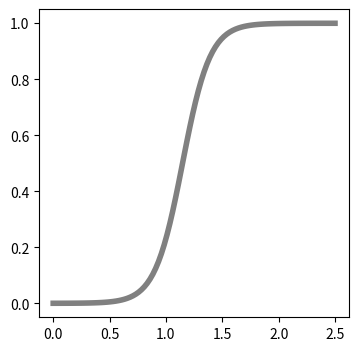

Here is the Python script that generated this plot: (Note: this script raises an exception after producing the figure.)
import numpy as np
import matplotlib.pyplot as plt

#元データ生成
np.random.seed(seed=0)
X_n = 30
X = np.zeros(X_n)
T = np.zeros(X_n, dtype=np.uint8) #unit8 = 8ビット符号なし整数
Dist_s = [0.4, 0.8]
Dist_w = [0.8, 1.6]
Pi = 0.5
for n in range(X_n):
    wk = np.random.rand()
    T[n] = 0 * (wk < Pi) + 1 * (wk >= Pi)
    X[n] = np.random.rand() * Dist_w[T[n]] + Dist_s[T[n]]


def logistic(x, w):
    return 1 / (1 + np.exp(-(w[0] * x + w[1])))

#平均交差エントロピー誤差
def cee_logistc(w, x, t):
    y = logistic(x, w)
    cee = 0
    for n in range(len(y)):
        cee = cee - (t[n] * np.log(y[n]) + (1 - t[n]) * np.log(1 - y[n]))
    cee /= X_n
    return cee

#平均交差エントロピー誤差の微分
def dcee_logistic(w, x, t):
    y = logistic(x, w)
    dcee = np.zeros(2)
    for n in range(len(y)):
        dcee[0] = dcee[0] + (y[n] - t[n]) * X[n]
        dcee[1] = dcee[1] + (y[n] - t[n])
    dcee /= X_n
    return dcee


from scipy.optimize import minimize
def fit_logistic(w_init, x, t):
    res1 = minimize(cee_logistc, w_init, args=(x, t),
                    jac=dcee_logistic, method="CG")
    return res1.x


#--ここから表示処理------------------------------

X_min = 0
X_max = 2.5

#Wに応じてロジスティック曲線表示
def show_logistic(w):
    xb = np.linspace(X_min, X_max, 100)
    y = logistic(xb, w)
    plt.plot(xb, y, color='gray', linewidth=4)
    
    i = np.min(np.where(y > 0.5))
    B = (xb[i - 1] + xb[i]) / 2 #決定境界
    plt.plot([B, B], [-0.5, 1.5], color='K', linestyle='--')
    plt.grid(True)

#元データ表示
def show_data1(x, t):
    X_col = ['cornflowerblue', 'gray']
    K = np.max(t) + 1
    for k in range(K):
        plt.plot(x[t == k], t[t == k], X_col[k], alpha=0.5, linestyle='none', marker='o')
    plt.grid(True)
    plt.ylim(-0.5, 1.5)
    plt.xlim(X_min, X_max)
    plt.yticks([0, 1])

plt.figure(1, figsize=(4, 4))
W_init = [1, -1] #Wの初期値
W = fit_logistic(W_init, X, T) #W最小化
print("w0 = {0:.2f}, w1 = {1:.2f}".format(W[0], W[1])) 
show_logistic(W) #最小のWを与えてロジスティック曲線表示
show_data1(X, T)
plt.show()